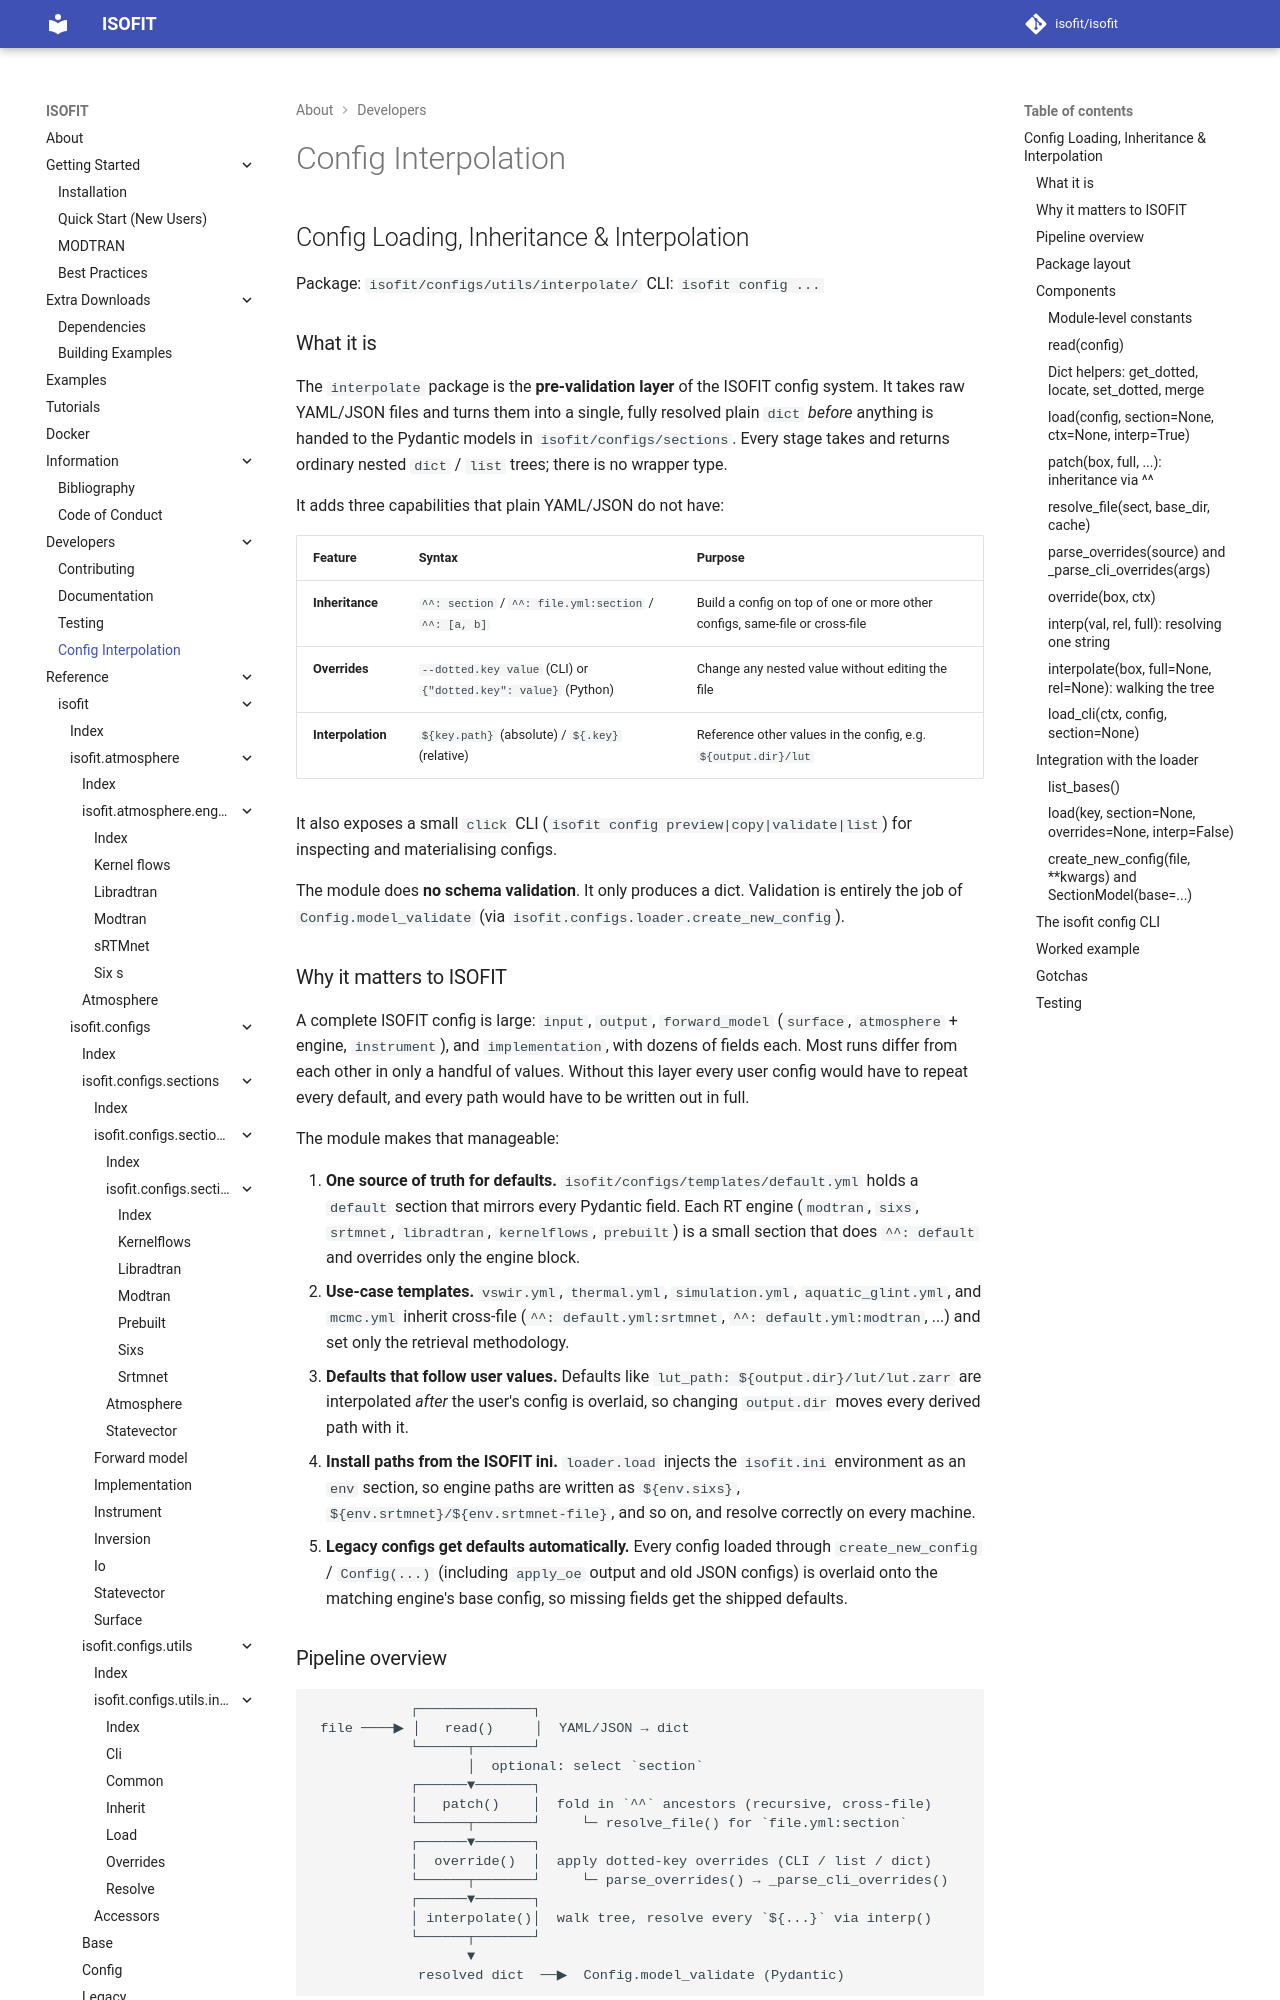

repository: isofit/isofit · page: dev/developers/config_interpolation/index.html · generator: mkdocs

# Config Loading, Inheritance & Interpolation

Package: `isofit/configs/utils/interpolate/`
CLI: `isofit config ...`

## What it is

The `interpolate` package is the **pre-validation layer** of the ISOFIT config system. It
takes raw YAML/JSON files and turns them into a single, fully resolved plain
`dict` *before* anything is handed to the Pydantic models in
`isofit/configs/sections`. Every stage takes and returns ordinary nested
`dict` / `list` trees; there is no wrapper type.

It adds three capabilities that plain YAML/JSON do not have:

| Feature | Syntax | Purpose |
|---|---|---|
| **Inheritance** | `^^: section` / `^^: file.yml:section` / `^^: [a, b]` | Build a config on top of one or more other configs, same-file or cross-file |
| **Overrides** | `--dotted.key value` (CLI) or `{"dotted.key": value}` (Python) | Change any nested value without editing the file |
| **Interpolation** | `${key.path}` (absolute) / `${.key}` (relative) | Reference other values in the config, e.g. `${output.dir}/lut` |

It also exposes a small `click` CLI (`isofit config preview|copy|validate|list`)
for inspecting and materialising configs.

The module does **no schema validation**. It only produces a dict. Validation
is entirely the job of `Config.model_validate` (via
`isofit.configs.loader.create_new_config`).

## Why it matters to ISOFIT

A complete ISOFIT config is large: `input`, `output`, `forward_model`
(`surface`, `atmosphere` + engine, `instrument`), and `implementation`, with
dozens of fields each. Most runs differ from each other in only a handful of
values. Without this layer every user config would have to repeat every default,
and every path would have to be written out in full.

The module makes that manageable:

1. **One source of truth for defaults.** `isofit/configs/templates/default.yml`
   holds a `default` section that mirrors every Pydantic field. Each RT engine
   (`modtran`, `sixs`, `srtmnet`, `libradtran`, `kernelflows`, `prebuilt`) is a
   small section that does `^^: default` and overrides only the engine block.
2. **Use-case templates.** `vswir.yml`, `thermal.yml`, `simulation.yml`,
   `aquatic_glint.yml`, and `mcmc.yml` inherit cross-file
   (`^^: default.yml:srtmnet`, `^^: default.yml:modtran`, ...) and set only the
   retrieval methodology.
3. **Defaults that follow user values.** Defaults like
   `lut_path: ${output.dir}/lut/lut.zarr` are interpolated *after* the user's
   config is overlaid, so changing `output.dir` moves every derived path with it.
4. **Install paths from the ISOFIT ini.** `loader.load` injects the
   `isofit.ini` environment as an `env` section, so engine paths are written as
   `${env.sixs}`, `${env.srtmnet}/${env.srtmnet-file}`, and so on, and resolve
   correctly on every machine.
5. **Legacy configs get defaults automatically.** Every config loaded through
   `create_new_config` / `Config(...)` (including `apply_oe` output and old
   JSON configs) is overlaid onto the matching engine's base config, so missing
   fields get the shipped defaults.
